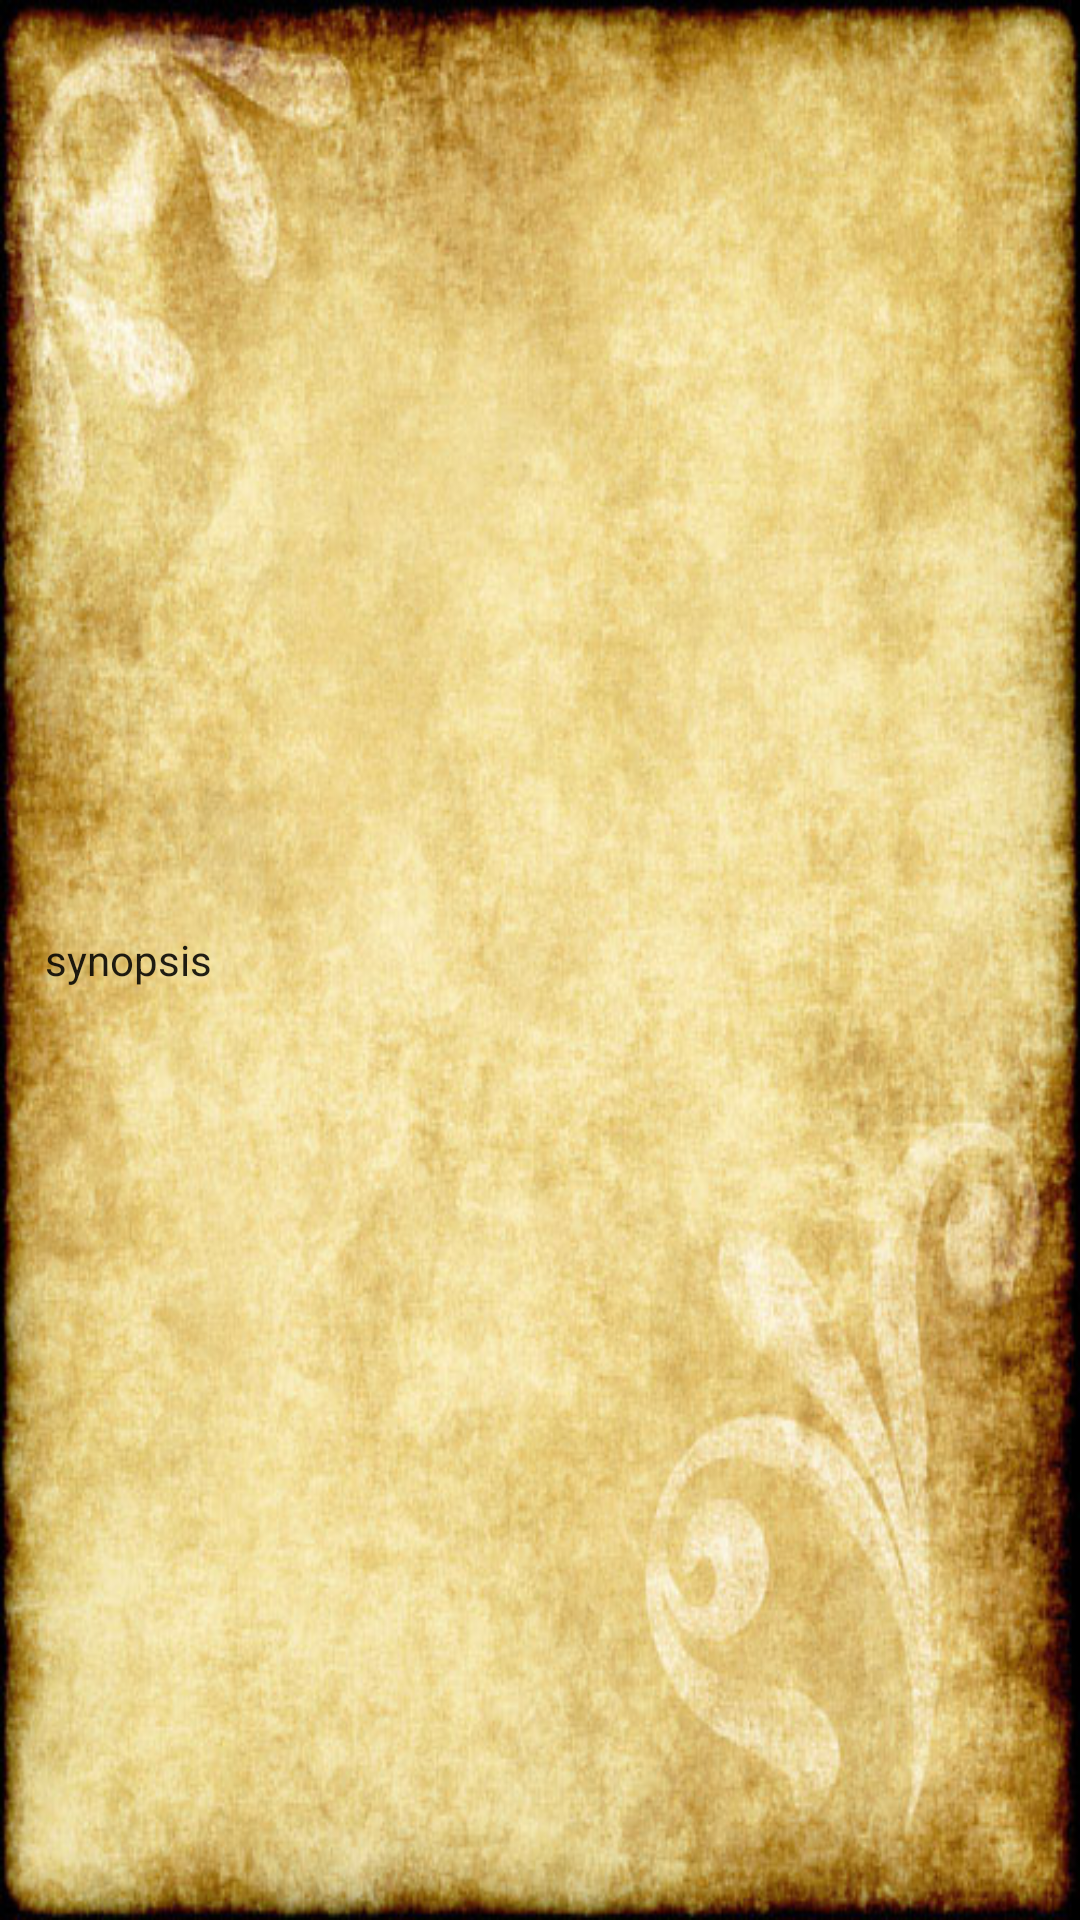

Here is an Android app screen rendered from its layout file. Give the layout XML and the strings, colors and styles it references.
<!-- AndroidManifest.xml: application theme AppTheme -->
<!-- res/layout/fragment_synopsis_dialog.xml -->
<?xml version="1.0" encoding="utf-8"?>
<layout>
    <data>
        <variable name="viewModel" type="com.leothos.harrypotterbooks.view_models.BookViewModel"/>
    </data>

    <ScrollView
            xmlns:android="http://schemas.android.com/apk/res/android"
            xmlns:app="http://schemas.android.com/apk/res-auto" xmlns:tools="http://schemas.android.com/tools"
            android:layout_width="match_parent"
            android:layout_height="match_parent"
            android:background="@drawable/scroll_background"
            tools:context=".ui.SynopsisFragment">

        <TextView
                android:text="@string/synopsis"
                android:layout_width="match_parent"
                android:layout_height="wrap_content"
                android:layout_margin="15dp"
                android:layout_gravity="center"
                android:textAppearance="@style/TextAppearance.AppCompat.Body1"
                app:mutableText="@{viewModel.getBookSynopsis()}"
                android:id="@+id/text_synopsis"/>
    </ScrollView>

</layout>
<!-- resources referenced by this layout -->
<resources>
  <!-- drawable scroll_background: jpg bitmap (drawable-hdpi, 90863 bytes) -->
  <string name="synopsis">synopsis</string>
  <style name="AppTheme" parent="Theme.AppCompat.Light.NoActionBar">
          
          <item name="colorPrimary">@color/colorPrimary</item>
          <item name="colorPrimaryDark">@color/colorPrimaryDark</item>
          <item name="colorAccent">@color/colorAccent</item>
      </style>
  <color name="colorPrimary">#3D8039</color>
  <color name="colorPrimaryDark">#000000</color>
  <color name="colorAccent">#D3A625</color>
</resources>
